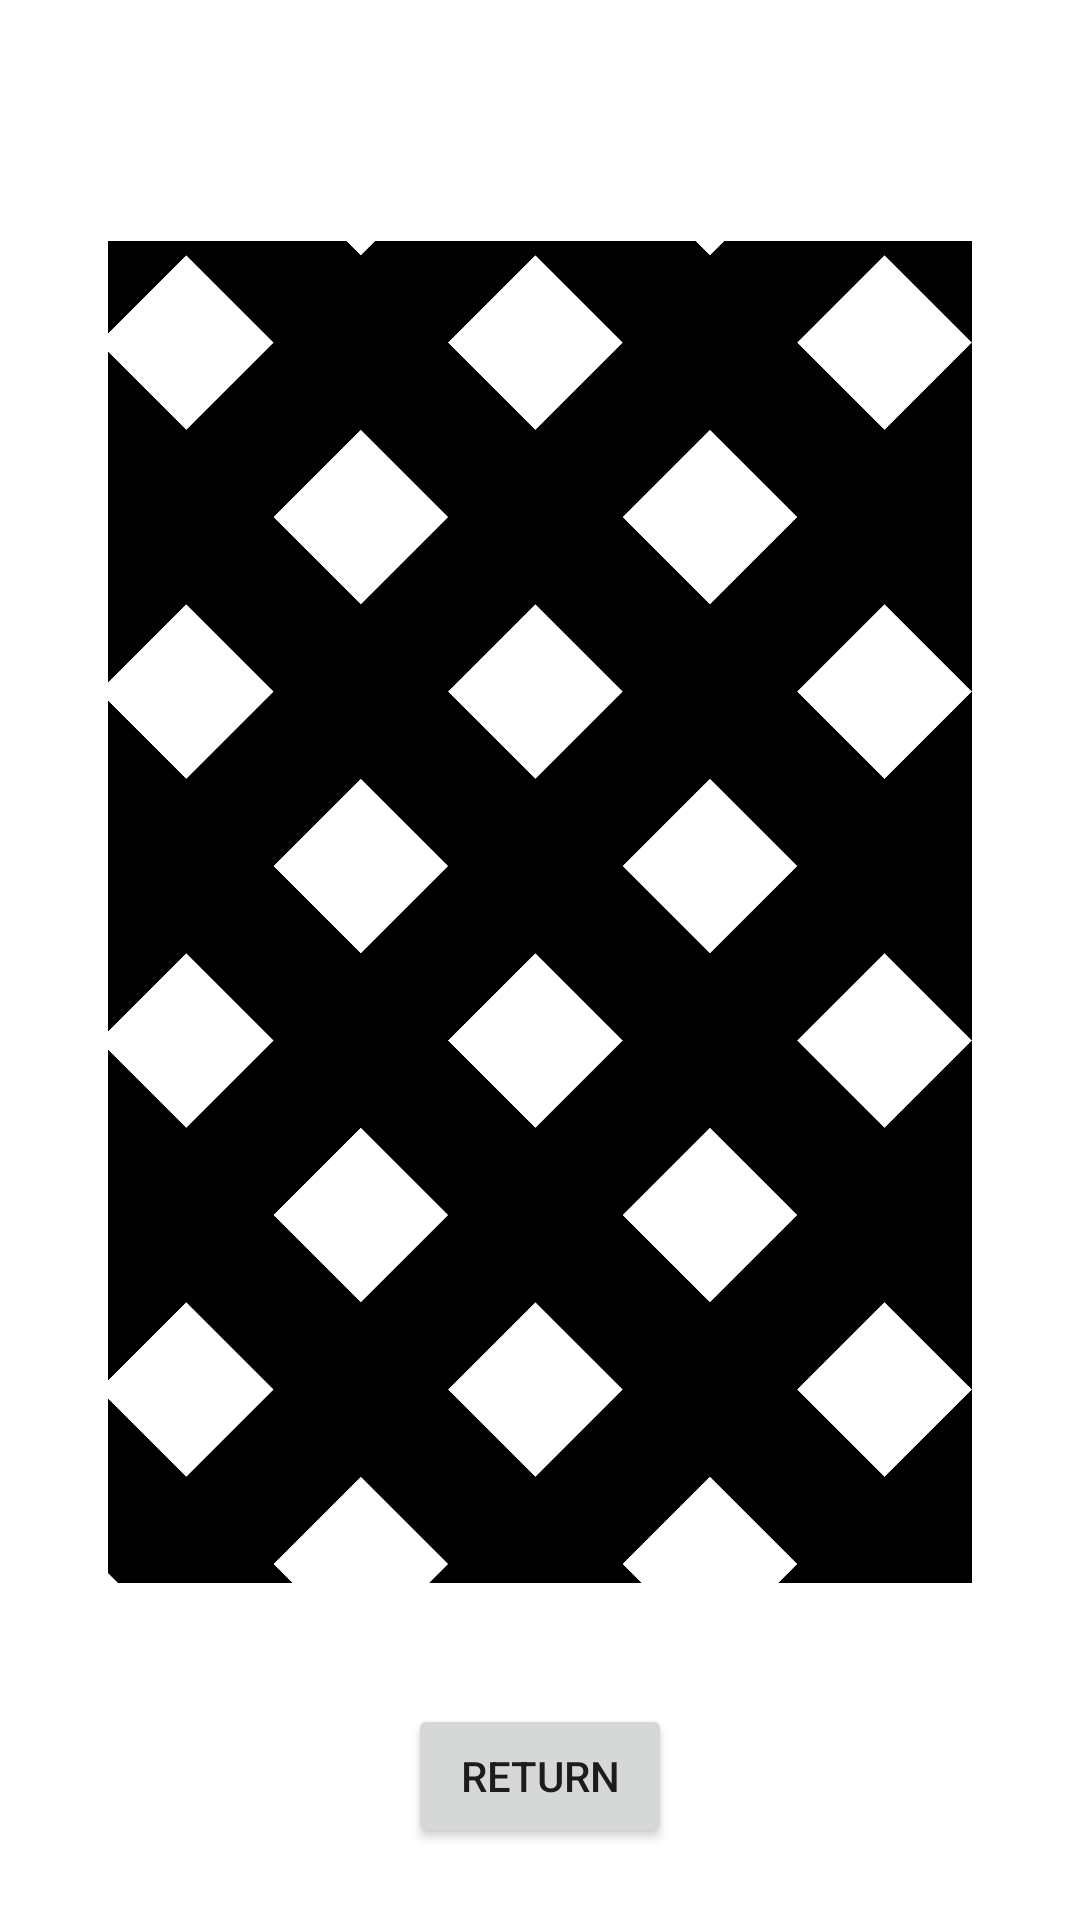

The Android layout XML behind this screen, and the referenced resources:
<!-- AndroidManifest.xml: application theme Theme.Gray_haptics -->
<!-- res/layout/activity_sub3.xml -->
<?xml version="1.0" encoding="utf-8"?>
<androidx.constraintlayout.widget.ConstraintLayout xmlns:android="http://schemas.android.com/apk/res/android"
    xmlns:app="http://schemas.android.com/apk/res-auto"
    xmlns:tools="http://schemas.android.com/tools"
    android:layout_width="match_parent"
    android:layout_height="match_parent">

    <Button
        android:id="@+id/return_main3"
        android:layout_width="wrap_content"
        android:layout_height="wrap_content"
        android:layout_marginBottom="24dp"
        android:text="return"
        app:layout_constraintBottom_toBottomOf="parent"
        app:layout_constraintEnd_toEndOf="parent"
        app:layout_constraintStart_toStartOf="parent" />

    <ImageView
        android:id="@+id/imageButton3"
        android:layout_width="wrap_content"
        android:layout_height="wrap_content"
        android:layout_marginBottom="32dp"
        android:scaleX="0.8"
        android:scaleY="0.8"
        android:adjustViewBounds="true"
        android:scaleType="fitXY"
        app:layout_constraintBottom_toBottomOf="parent"
        app:layout_constraintStart_toStartOf="parent"
        app:layout_constraintTop_toTopOf="parent"
        app:srcCompat="@drawable/grid_300" />
</androidx.constraintlayout.widget.ConstraintLayout>
<!-- resources referenced by this layout -->
<resources>
  <!-- drawable grid_300: png bitmap (drawable, 124066 bytes) -->
  <style name="Theme.Gray_haptics" parent="Theme.MaterialComponents.DayNight.DarkActionBar">
          
          <item name="colorPrimary">@color/purple_500</item>
          <item name="colorPrimaryVariant">@color/purple_700</item>
          <item name="colorOnPrimary">@color/white</item>
          
          <item name="colorSecondary">@color/teal_200</item>
          <item name="colorSecondaryVariant">@color/teal_700</item>
          <item name="colorOnSecondary">@color/black</item>
          
          <item name="android:statusBarColor" tools:targetApi="l">?attr/colorPrimaryVariant</item>
          
      </style>
  <!-- not gathered from this repository: default colours our renderer supplied (Android Studio template values) -->
  <color name="purple_500">#FF6200EE</color>
  <color name="purple_700">#FF3700B3</color>
  <color name="teal_200">#FF03DAC5</color>
  <color name="teal_700">#FF018786</color>
  <color name="black">#FF000000</color>
  <color name="white">#FFFFFFFF</color>
</resources>
